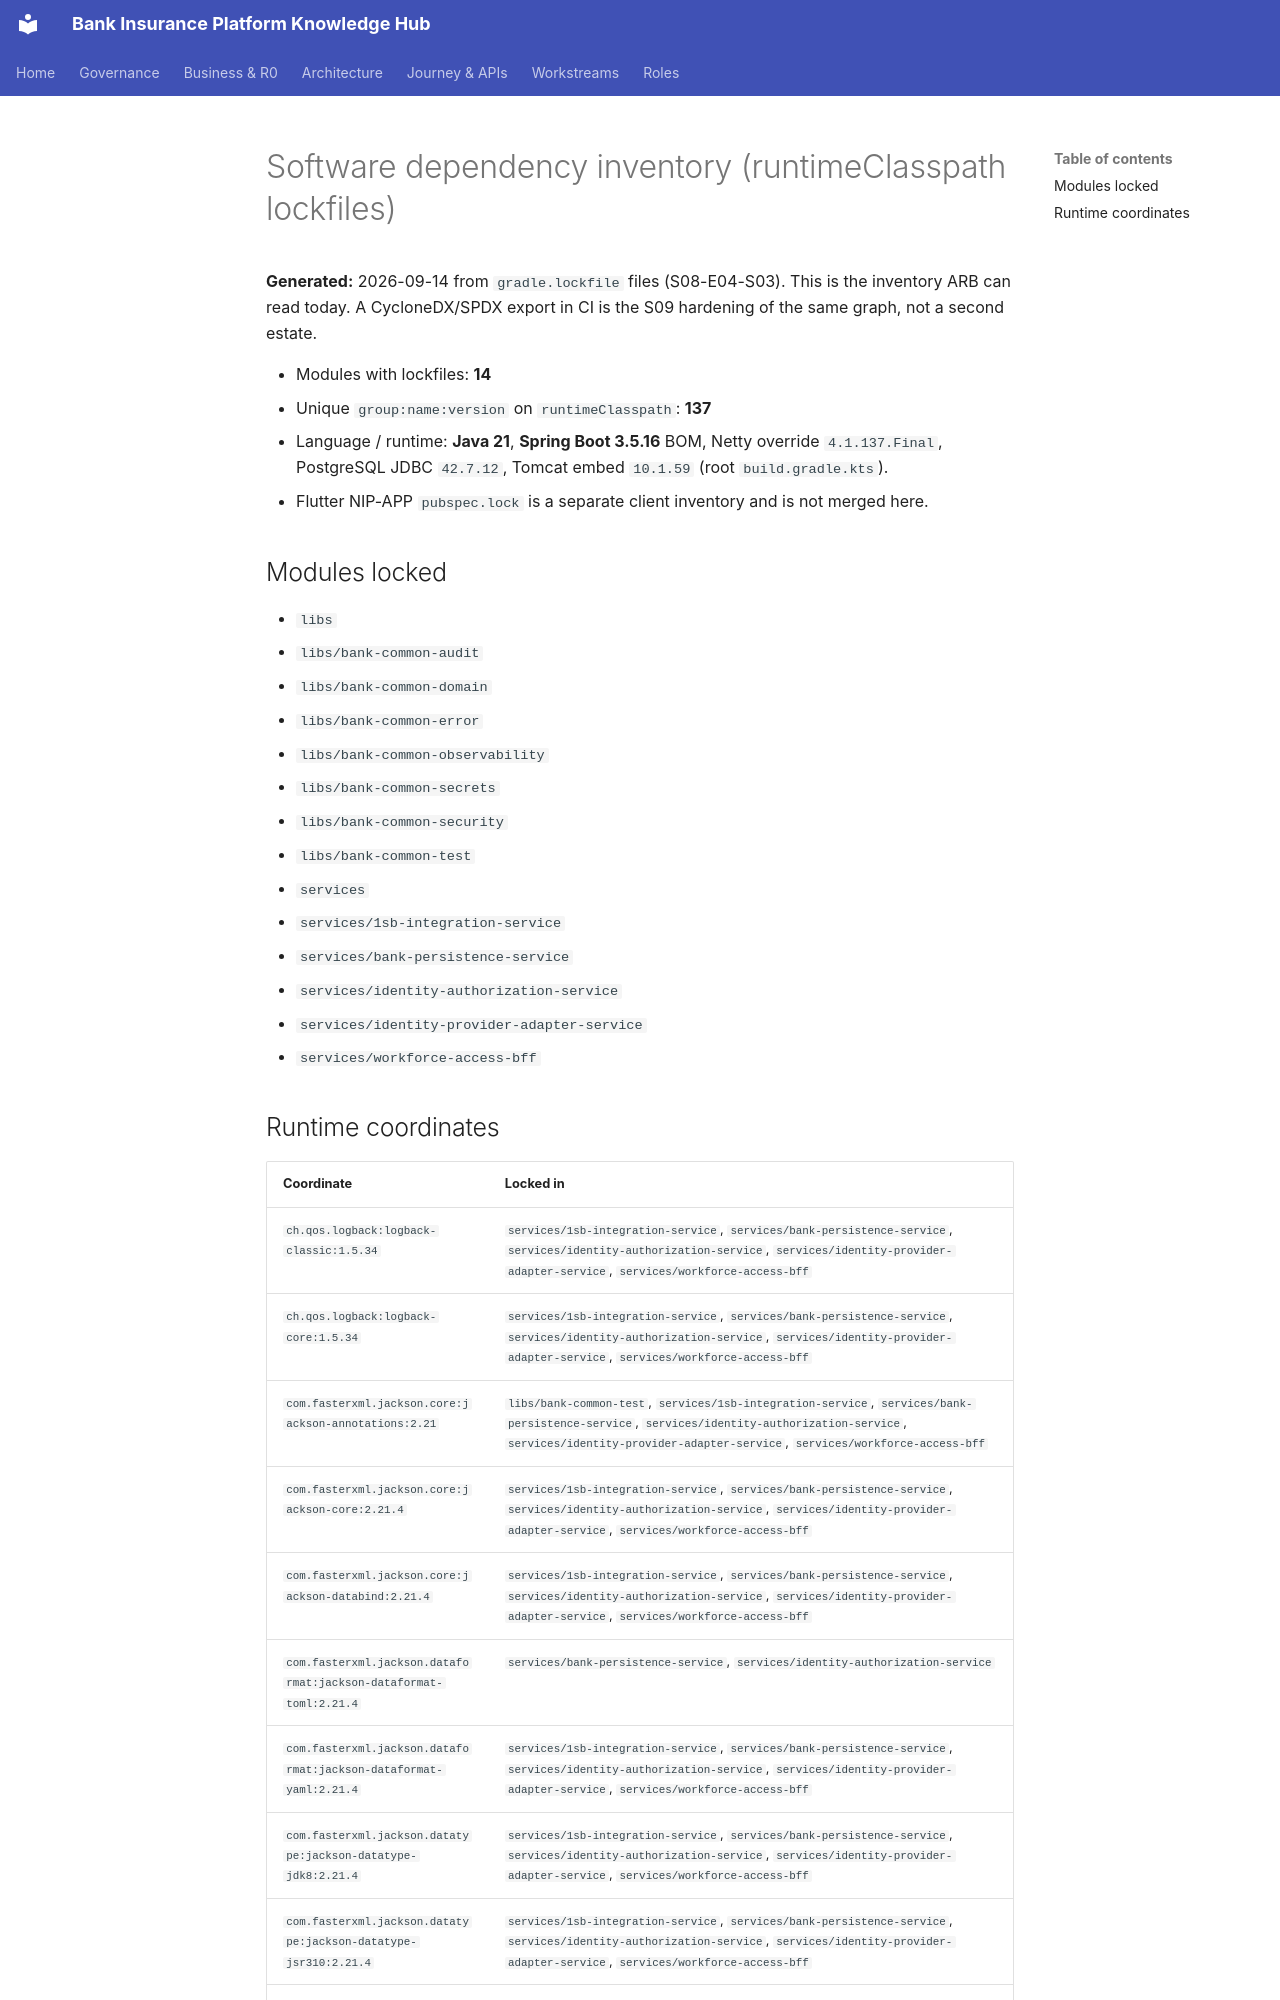

repository: Mahesh38/bank-insurance-platform · page: architecture/arb-prerequisites/SBOM-RUNTIME-INVENTORY/index.html · generator: mkdocs

# Software dependency inventory (runtimeClasspath lockfiles)

**Generated:** 2026-09-14 from `gradle.lockfile` files (S08-E04-S03). This is the inventory ARB can read today. A CycloneDX/SPDX export in CI is the S09 hardening of the same graph, not a second estate.

- Modules with lockfiles: **14**
- Unique `group:name:version` on `runtimeClasspath`: **137**
- Language / runtime: **Java 21**, **Spring Boot 3.5.16** BOM, Netty override `4.1.137.Final`, PostgreSQL JDBC `42.7.12`, Tomcat embed `10.1.59` (root `build.gradle.kts`).
- Flutter NIP-APP `pubspec.lock` is a separate client inventory and is not merged here.

## Modules locked

- `libs`
- `libs/bank-common-audit`
- `libs/bank-common-domain`
- `libs/bank-common-error`
- `libs/bank-common-observability`
- `libs/bank-common-secrets`
- `libs/bank-common-security`
- `libs/bank-common-test`
- `services`
- `services/1sb-integration-service`
- `services/bank-persistence-service`
- `services/identity-authorization-service`
- `services/identity-provider-adapter-service`
- `services/workforce-access-bff`
